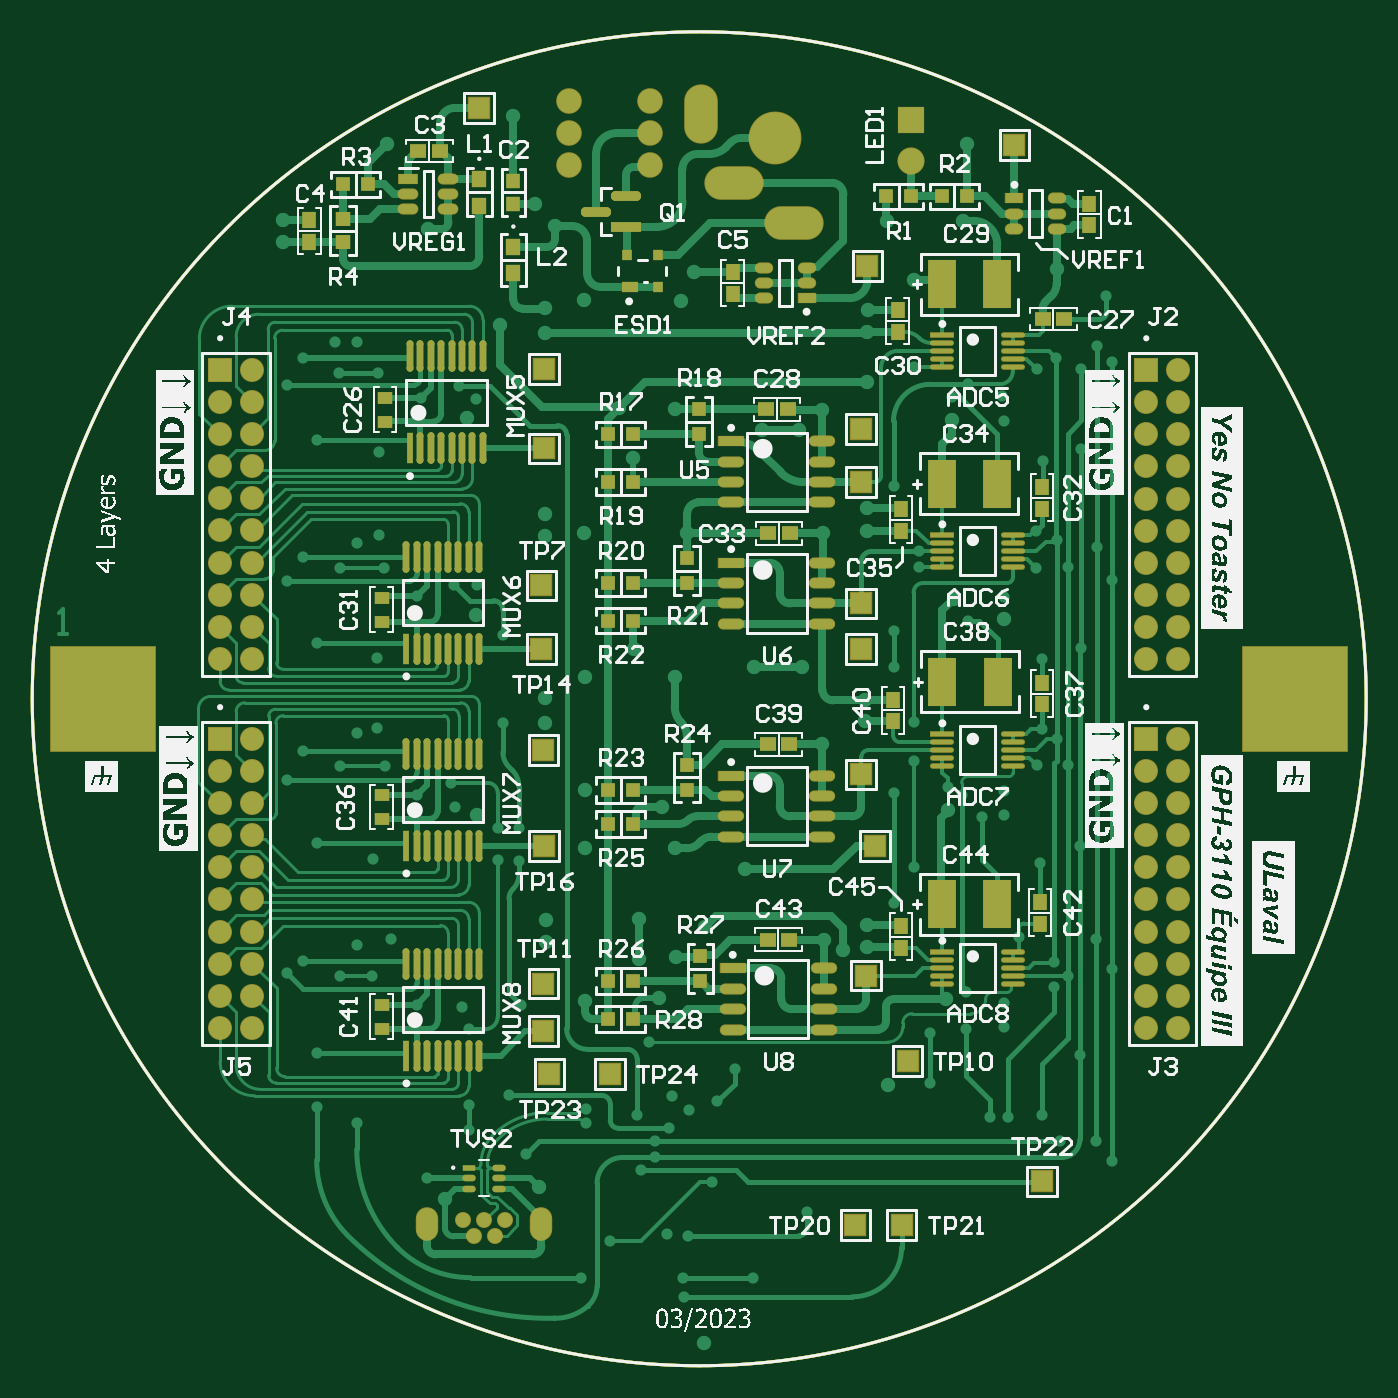
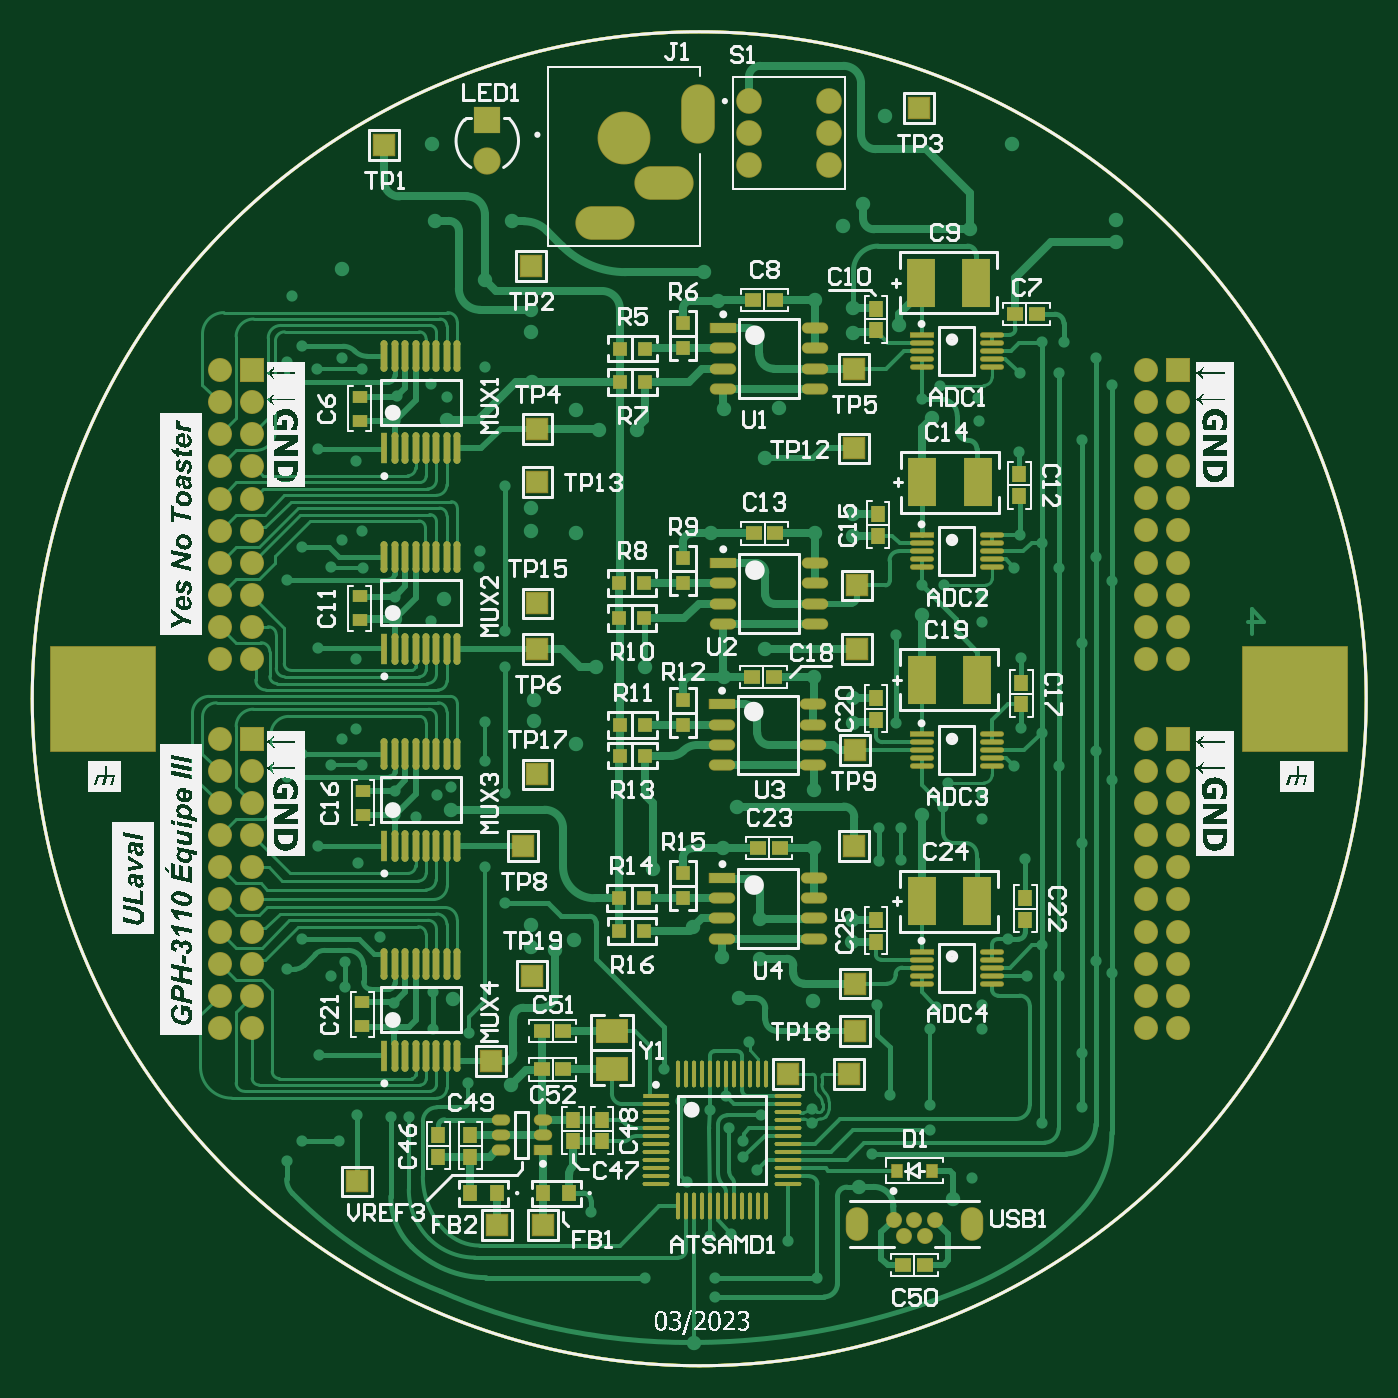
Circuit board: 9 layer files. Board 83.3 x 83.3 mm.
- bottom_copper: _PCB PN_.GBL (46697 bytes)
- bottom_silk: _PCB PN_.GBO (179473 bytes)
- paste: _PCB PN_.GBP (7176 bytes)
- bottom_mask: _PCB PN_.GBS (10131 bytes)
- outline: _PCB PN_.GKO (508 bytes)
- top_copper: _PCB PN_.GTL (44156 bytes)
- top_silk: _PCB PN_.GTO (195077 bytes)
- paste: _PCB PN_.GTP (6589 bytes)
- top_mask: _PCB PN_.GTS (9546 bytes)

=== bottom_copper: _PCB PN_.GBL (46697 bytes, source omitted) ===
=== bottom_silk: _PCB PN_.GBO (179473 bytes, source omitted) ===
=== paste: _PCB PN_.GBP (7176 bytes, source omitted) ===
=== bottom_mask: _PCB PN_.GBS (10131 bytes, source omitted) ===
=== outline: _PCB PN_.GKO ===
G04*
G04 #@! TF.GenerationSoftware,Altium Limited,Altium Designer,23.3.1 (30)*
G04*
G04 Layer_Color=16711935*
%FSLAX25Y25*%
%MOIN*%
G70*
G04*
G04 #@! TF.SameCoordinates,7FDB2B4D-D7D5-4B3D-9FC9-9F88D19D1CF5*
G04*
G04*
G04 #@! TF.FilePolarity,Positive*
G04*
G01*
G75*
%ADD13C,0.00787*%
D13*
X0Y-163878D02*
G03*
X163878Y0I0J163878D01*
G01*
D02*
G03*
X0Y163878I-163878J0D01*
G01*
D02*
G03*
X-163878Y0I0J-163878D01*
G01*
D02*
G03*
X0Y-163878I163878J0D01*
G01*
X163878Y0D02*
G03*
X163878Y0I-163878J0D01*
G01*
M02*

=== top_copper: _PCB PN_.GTL (44156 bytes, source omitted) ===
=== top_silk: _PCB PN_.GTO (195077 bytes, source omitted) ===
=== paste: _PCB PN_.GTP (6589 bytes, source omitted) ===
=== top_mask: _PCB PN_.GTS (9546 bytes, source omitted) ===
